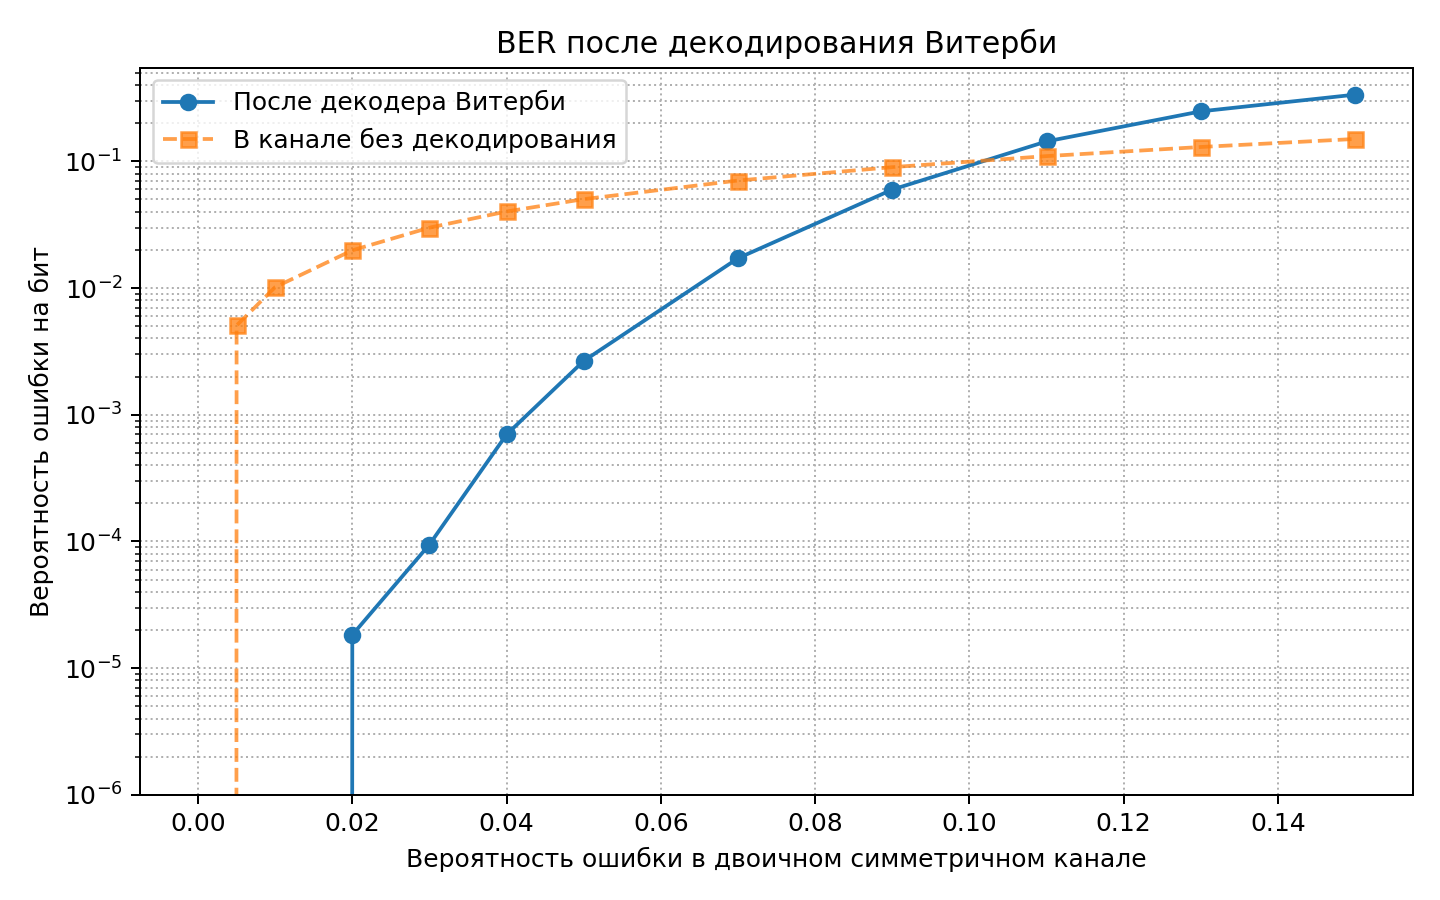

Data behind this chart, as committed beside it:
channel_error_probability, decoded_bit_error_rate, raw_channel_bit_error_rate, bits
0.000000, 0.00000000e+00, 0.00000000e+00, 327680
0.005000, 0.00000000e+00, 5.06307899e-03, 327680
0.01, 0.00000000e+00, 1.01642491e-02, 327680
0.02, 1.83105469e-05, 1.98409313e-02, 327680
0.03, 9.46044922e-05, 2.99640419e-02, 327680
0.04, 6.98852539e-04, 4.01983788e-02, 327680
0.05, 2.65808105e-03, 5.02849220e-02, 327680
0.07, 1.71875000e-02, 7.05433325e-02, 327680
0.09, 5.98388672e-02, 8.99576426e-02, 327680
0.11, 1.43588257e-01, 1.09934178e-01, 327680
0.13, 2.47882080e-01, 1.29746160e-01, 327680
0.15, 3.35885620e-01, 1.50102084e-01, 327680
